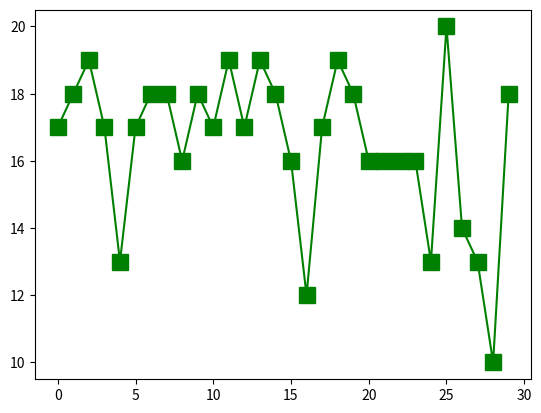

Here is the Python script that generated this plot:
import numpy as np
import matplotlib.pyplot as plt


# function to compute the quality of each individual (permutation)
def compute_quality(permutation):
    # we subtract 1 from the length of the list because on the last position we find the quality
    no_of_queens = len(permutation) - 1

    # we assume maximum quality from the start
    quality = no_of_queens * (no_of_queens - 1) / 2

    for i in range(no_of_queens - 1):
        for j in range(i + 1, no_of_queens):
            # for each queen that attacks each other we decrease the quality by 1
            if abs(i - j) == abs(permutation[i] - permutation[j]):
                quality -= 1

    return quality


# function with returns a list (on the last position is the quality)
def create_individual(no_of_queens):
    # create a random permutation
    individual = np.random.permutation(no_of_queens).tolist()

    # compute the quality of the individual (permutation)
    quality = compute_quality(individual)

    # attach the quality on the last position of the individual
    individual.append(quality)

    return individual


# population representation by points (individual index, quality) - to see the variability in the population
def draw_population(population):
    population_size = len(population)
    # compute the index of the quality
    position_of_quality = len(population[0]) - 1

    # on the x-axis we represent the index of each individual
    x_axis = [i for i in range(population_size)]

    # on the y-axis we represent the quality of each individual
    y_axis = [population[i][position_of_quality] for i in range(population_size)]

    plt.plot(x_axis, y_axis, "gs-", markersize=11)
    plt.show()


# generate the initial population
def generate_initial_population(no_of_queens, population_size):
    # define matrix with all elements 0
    # the matrix will have population_size number of lines (each line = one individual)
    # the matrix will have no_of_queens + 1 number of columns (last column for quality)
    population = np.zeros((population_size, no_of_queens + 1), dtype=int)

    for i in range(population_size):
        # generate the permutation
        population[i] = create_individual(no_of_queens)

    draw_population(population)
    return population


p = generate_initial_population(8, 30)
plt.show()
